Run: headless pygame with SDL's dummy video driver; simulated clock (each Clock.tick advances the game by its frame time, no real sleeping); random seed 0; keys injected as events and as key.get_pressed() state; mouse plan: one left click at the window centre at the start of phase 2, then a move to the lower-right quarter at the start of phase 3.
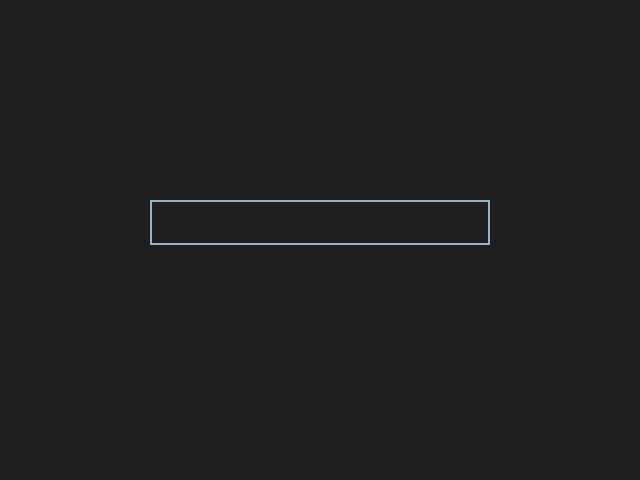
Frame 1 of 4 · flips 1–60 · no input
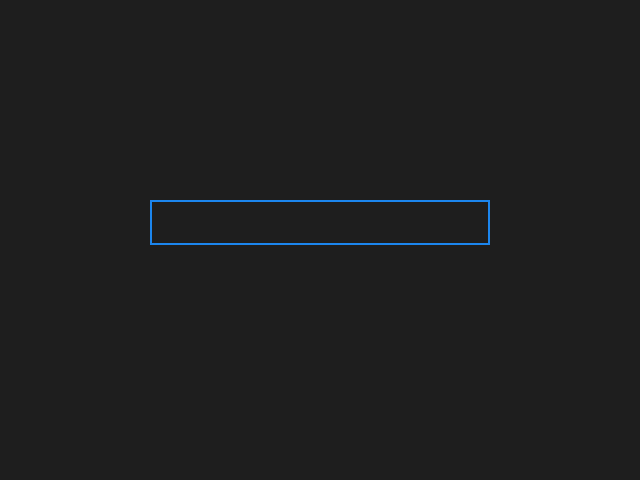
Frame 2 of 4 · flips 61–180 · clicked the window centre · tapped SPACE, RETURN · held RIGHT (→), D
Frame 3 of 4 · flips 181–300 · moved the mouse to the lower-right quarter · held DOWN (↓), S · screen unchanged from frame 2, image omitted
Frame 4 of 4 · flips 301–420 · held LEFT (←), A, UP (↑), W · screen unchanged from frame 3, image omitted

The pygame program that drew these frames:

import pygame

# Initialize modules
pygame.init()
screen = pygame.size = pygame.display.set_mode((640, 480))
font = pygame.font.Font(None, 36)
clock = pygame.time.Clock()

# Input box settings
input_box = pygame.Rect(150, 200, 340, 45)
color_inactive = pygame.Color('lightskyblue3')
color_active = pygame.Color('dodgerblue2')
color = color_inactive

# State variables
user_text = ""
active = False

running = True
while running:
    for event in pygame.event.get():
        if event.type == pygame.QUIT:
            running = False
            
        # 1. Toggle focus when clicking the input box
        if event.type == pygame.MOUSEBUTTONDOWN:
            if input_box.collidepoint(event.pos):
                active = True
            else:
                active = False
            color = color_active if active else color_inactive

        # 2. Capture regular typing (only when box is active)
        if active and event.type == pygame.TEXTINPUT:
            user_text += event.text

        # 3. Capture special commands like Backspace and Enter
        if active and event.type == pygame.KEYDOWN:
            if event.key == pygame.K_BACKSPACE:
                user_text = user_text[:-1]
            elif event.key == pygame.K_RETURN:
                print(f"Submitted text: {user_text}")
                user_text = ""  # Clear the box

    # Drawing steps
    screen.fill((30, 30, 30))

    # Render text surface
    text_surface = font.render(user_text, True, (255, 255, 255))
    
    # Dynamically expand the box size if text gets too long
    input_box.w = max(340, text_surface.get_width() + 20)

    # Blit text and draw box outline
    screen.blit(text_surface, (input_box.x + 10, input_box.y + 10))
    pygame.draw.rect(screen, color, input_box, 2)

    pygame.display.flip()
    clock.tick(60)

pygame.quit()
